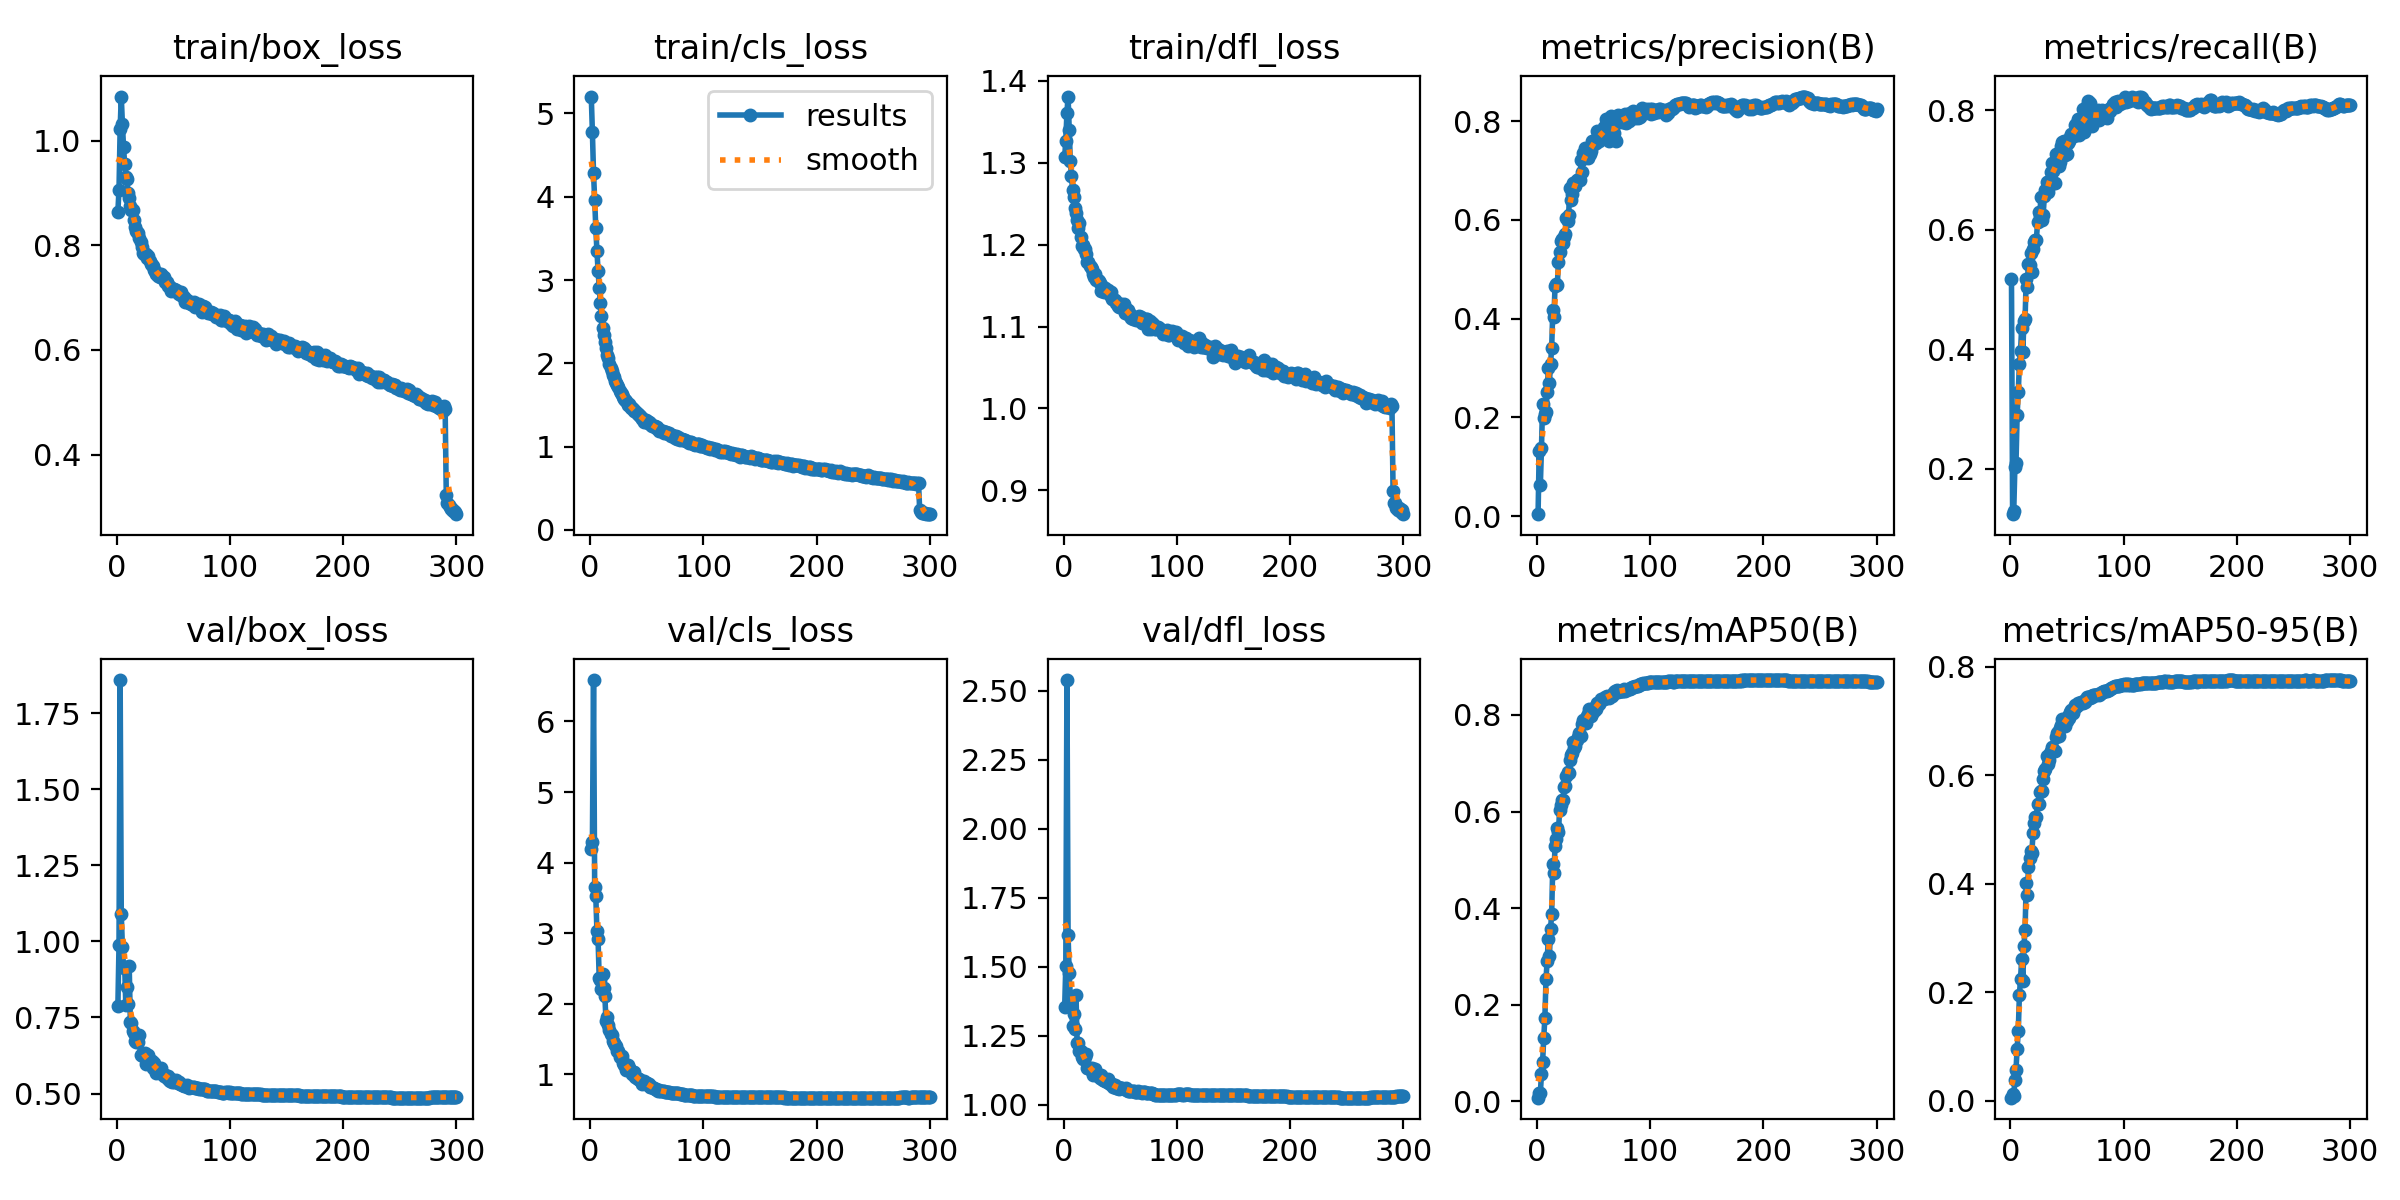

The table this chart was drawn from, first rows:
epoch, time, train/box_loss, train/cls_loss, train/dfl_loss, metrics/precision(B), metrics/recall(B), metrics/mAP50(B), metrics/mAP50-95(B), val/box_loss, val/cls_loss, val/dfl_loss, lr/pg0, lr/pg1, lr/pg2
1, 40, 0.8641, 5.203, 1.307, 0.00401, 0.517, 0.00758, 0.00605, 0.7872, 4.198, 1.353, 0.003311, 0.003311, 0.003311
2, 75.17, 0.9063, 4.772, 1.327, 0.1326, 0.1238, 0.01733, 0.01254, 0.9869, 4.296, 1.504, 0.006622, 0.006622, 0.006622
3, 111.7, 1.023, 4.281, 1.361, 0.06214, 0.1283, 0.01775, 0.00947, 1.859, 6.586, 2.538, 0.009912, 0.009912, 0.009912
4, 147.4, 1.084, 3.967, 1.381, 0.1377, 0.2025, 0.05619, 0.03835, 1.089, 3.657, 1.615, 0.009901, 0.009901, 0.009901
5, 182.8, 1.032, 3.621, 1.34, 0.2281, 0.2102, 0.08098, 0.05751, 0.9825, 3.521, 1.476, 0.009868, 0.009868, 0.009868
6, 218.1, 0.9876, 3.348, 1.301, 0.1988, 0.2894, 0.1321, 0.09661, 0.9128, 3.027, 1.389, 0.009835, 0.009835, 0.009835
7, 252.9, 0.955, 3.114, 1.283, 0.2073, 0.328, 0.1717, 0.1285, 0.9174, 2.911, 1.376, 0.009802, 0.009802, 0.009802
8, 287.6, 0.9305, 2.91, 1.267, 0.2119, 0.3758, 0.2526, 0.1957, 0.7898, 2.366, 1.285, 0.009769, 0.009769, 0.009769
9, 322.2, 0.9264, 2.728, 1.258, 0.2513, 0.3971, 0.2906, 0.225, 0.8503, 2.341, 1.327, 0.009736, 0.009736, 0.009736
10, 356.8, 0.9003, 2.565, 1.244, 0.2992, 0.4362, 0.3353, 0.2614, 0.795, 2.204, 1.275, 0.009703, 0.009703, 0.009703
11, 391.3, 0.8911, 2.43, 1.238, 0.2704, 0.3954, 0.2999, 0.2219, 0.9205, 2.426, 1.398, 0.00967, 0.00967, 0.00967
12, 425.9, 0.8759, 2.337, 1.23, 0.3089, 0.4471, 0.3569, 0.2853, 0.7361, 2.229, 1.223, 0.009637, 0.009637, 0.009637
13, 460.3, 0.8681, 2.252, 1.221, 0.3404, 0.4503, 0.3876, 0.3146, 0.731, 2.109, 1.223, 0.009604, 0.009604, 0.009604
14, 494.7, 0.8665, 2.186, 1.227, 0.417, 0.5171, 0.4923, 0.4016, 0.705, 1.757, 1.195, 0.009571, 0.009571, 0.009571
15, 529.3, 0.8478, 2.104, 1.209, 0.403, 0.5041, 0.4728, 0.3789, 0.7002, 1.818, 1.193, 0.009538, 0.009538, 0.009538
16, 563.8, 0.834, 2.061, 1.199, 0.467, 0.5434, 0.528, 0.4319, 0.6724, 1.694, 1.174, 0.009505, 0.009505, 0.009505
17, 598.4, 0.827, 1.996, 1.199, 0.4693, 0.5407, 0.5437, 0.4474, 0.6678, 1.624, 1.166, 0.009472, 0.009472, 0.009472
18, 632.8, 0.8257, 1.947, 1.195, 0.4691, 0.5608, 0.5655, 0.4606, 0.6853, 1.578, 1.174, 0.009439, 0.009439, 0.009439
19, 667.6, 0.8232, 1.912, 1.195, 0.514, 0.5288, 0.5575, 0.457, 0.6704, 1.564, 1.171, 0.009406, 0.009406, 0.009406
20, 701.5, 0.8145, 1.865, 1.188, 0.5343, 0.5684, 0.6035, 0.4929, 0.6908, 1.476, 1.182, 0.009373, 0.009373, 0.009373
21, 736.4, 0.8054, 1.832, 1.179, 0.5576, 0.5787, 0.6141, 0.5129, 0.6274, 1.446, 1.132, 0.00934, 0.00934, 0.00934
22, 770.8, 0.7963, 1.788, 1.179, 0.5625, 0.5831, 0.6246, 0.5234, 0.6278, 1.422, 1.131, 0.009307, 0.009307, 0.009307
23, 805.3, 0.785, 1.768, 1.173, 0.5524, 0.5833, 0.6236, 0.5227, 0.6224, 1.405, 1.133, 0.009274, 0.009274, 0.009274
24, 839.9, 0.7837, 1.737, 1.173, 0.5652, 0.6122, 0.6508, 0.5477, 0.6262, 1.33, 1.127, 0.009241, 0.009241, 0.009241
25, 874.3, 0.7838, 1.714, 1.17, 0.5711, 0.6298, 0.6531, 0.5479, 0.6328, 1.326, 1.134, 0.009208, 0.009208, 0.009208
26, 908.8, 0.7827, 1.666, 1.164, 0.603, 0.6236, 0.6743, 0.5695, 0.5959, 1.247, 1.107, 0.009175, 0.009175, 0.009175
27, 943.1, 0.7761, 1.646, 1.161, 0.5978, 0.6543, 0.6819, 0.5707, 0.6156, 1.239, 1.118, 0.009142, 0.009142, 0.009142
28, 977.9, 0.7787, 1.634, 1.165, 0.6103, 0.6165, 0.6798, 0.5701, 0.6266, 1.257, 1.129, 0.009109, 0.009109, 0.009109
29, 1012, 0.7703, 1.593, 1.157, 0.6655, 0.6249, 0.7057, 0.5935, 0.6093, 1.16, 1.115, 0.009076, 0.009076, 0.009076
30, 1047, 0.7636, 1.574, 1.156, 0.64, 0.6562, 0.7171, 0.6083, 0.5973, 1.139, 1.104, 0.009043, 0.009043, 0.009043
31, 1081, 0.7631, 1.564, 1.155, 0.6533, 0.6665, 0.721, 0.6114, 0.6057, 1.144, 1.107, 0.00901, 0.00901, 0.00901
32, 1116, 0.7607, 1.544, 1.153, 0.6744, 0.6792, 0.7431, 0.6349, 0.5854, 1.056, 1.097, 0.008977, 0.008977, 0.008977
33, 1150, 0.7524, 1.504, 1.143, 0.6751, 0.663, 0.7307, 0.6203, 0.6, 1.129, 1.106, 0.008944, 0.008944, 0.008944
34, 1185, 0.7512, 1.517, 1.149, 0.6684, 0.6824, 0.736, 0.6278, 0.5843, 1.095, 1.093, 0.008911, 0.008911, 0.008911
35, 1219, 0.7451, 1.491, 1.143, 0.6805, 0.6742, 0.7475, 0.6413, 0.5687, 1.063, 1.09, 0.008878, 0.008878, 0.008878
36, 1254, 0.7419, 1.468, 1.142, 0.6819, 0.6971, 0.755, 0.6441, 0.5849, 1.041, 1.091, 0.008845, 0.008845, 0.008845
37, 1288, 0.7456, 1.466, 1.147, 0.6821, 0.7113, 0.7625, 0.652, 0.571, 1.007, 1.084, 0.008812, 0.008812, 0.008812
38, 1322, 0.7398, 1.448, 1.142, 0.6803, 0.6982, 0.7582, 0.6458, 0.5753, 1.031, 1.084, 0.008779, 0.008779, 0.008779
39, 1357, 0.7458, 1.431, 1.144, 0.7211, 0.678, 0.7567, 0.6448, 0.5838, 1.028, 1.092, 0.008746, 0.008746, 0.008746
40, 1397, 0.7412, 1.433, 1.141, 0.6977, 0.7268, 0.781, 0.67, 0.5628, 0.9673, 1.077, 0.008713, 0.008713, 0.008713
41, 1443, 0.7381, 1.407, 1.139, 0.7351, 0.7104, 0.7892, 0.6776, 0.5627, 0.9413, 1.075, 0.00868, 0.00868, 0.00868
42, 1477, 0.7391, 1.396, 1.142, 0.7468, 0.7104, 0.7888, 0.6796, 0.5593, 0.9385, 1.076, 0.008647, 0.008647, 0.008647
43, 1511, 0.7303, 1.385, 1.134, 0.7312, 0.7067, 0.7843, 0.673, 0.5602, 0.9318, 1.075, 0.008614, 0.008614, 0.008614
44, 1546, 0.7293, 1.363, 1.134, 0.7447, 0.7135, 0.7979, 0.6872, 0.5521, 0.916, 1.065, 0.008581, 0.008581, 0.008581
45, 1580, 0.7226, 1.355, 1.132, 0.725, 0.7407, 0.8013, 0.6929, 0.5562, 0.9037, 1.073, 0.008548, 0.008548, 0.008548
46, 1614, 0.7227, 1.338, 1.129, 0.7409, 0.7476, 0.8118, 0.7029, 0.5461, 0.8658, 1.06, 0.008515, 0.008515, 0.008515
47, 1649, 0.7204, 1.333, 1.129, 0.7334, 0.7483, 0.8063, 0.7004, 0.5419, 0.8829, 1.061, 0.008482, 0.008482, 0.008482
48, 1683, 0.7131, 1.3, 1.125, 0.7391, 0.7245, 0.7968, 0.6908, 0.5464, 0.9004, 1.065, 0.008449, 0.008449, 0.008449
49, 1718, 0.7159, 1.324, 1.124, 0.7606, 0.7287, 0.8049, 0.7006, 0.5375, 0.8821, 1.057, 0.008416, 0.008416, 0.008416
50, 1752, 0.7171, 1.307, 1.128, 0.7542, 0.7264, 0.8073, 0.6997, 0.542, 0.8809, 1.062, 0.008383, 0.008383, 0.008383
51, 1786, 0.7172, 1.29, 1.127, 0.7615, 0.7446, 0.8158, 0.7091, 0.5396, 0.8547, 1.06, 0.00835, 0.00835, 0.00835
52, 1820, 0.7146, 1.294, 1.124, 0.7553, 0.7485, 0.8132, 0.7049, 0.545, 0.8582, 1.062, 0.008317, 0.008317, 0.008317
53, 1855, 0.7122, 1.281, 1.128, 0.7806, 0.756, 0.8239, 0.7167, 0.5385, 0.8269, 1.058, 0.008284, 0.008284, 0.008284
54, 1889, 0.7088, 1.26, 1.117, 0.768, 0.7607, 0.8256, 0.7193, 0.5358, 0.8174, 1.058, 0.008251, 0.008251, 0.008251
55, 1936, 0.7066, 1.251, 1.121, 0.7597, 0.7605, 0.8225, 0.7149, 0.5367, 0.8177, 1.06, 0.008218, 0.008218, 0.008218
56, 1976, 0.7075, 1.247, 1.12, 0.7748, 0.7575, 0.8273, 0.7229, 0.5312, 0.8069, 1.055, 0.008185, 0.008185, 0.008185
57, 2010, 0.71, 1.25, 1.12, 0.7725, 0.776, 0.8339, 0.729, 0.5299, 0.7876, 1.05, 0.008152, 0.008152, 0.008152
58, 2045, 0.7025, 1.224, 1.114, 0.7692, 0.7763, 0.8332, 0.727, 0.5282, 0.7925, 1.05, 0.008119, 0.008119, 0.008119
59, 2079, 0.7009, 1.233, 1.115, 0.7874, 0.7628, 0.8339, 0.7282, 0.5262, 0.7813, 1.05, 0.008086, 0.008086, 0.008086
60, 2113, 0.6916, 1.21, 1.11, 0.772, 0.7855, 0.838, 0.7324, 0.5239, 0.7658, 1.049, 0.008053, 0.008053, 0.008053
... 240 more rows
